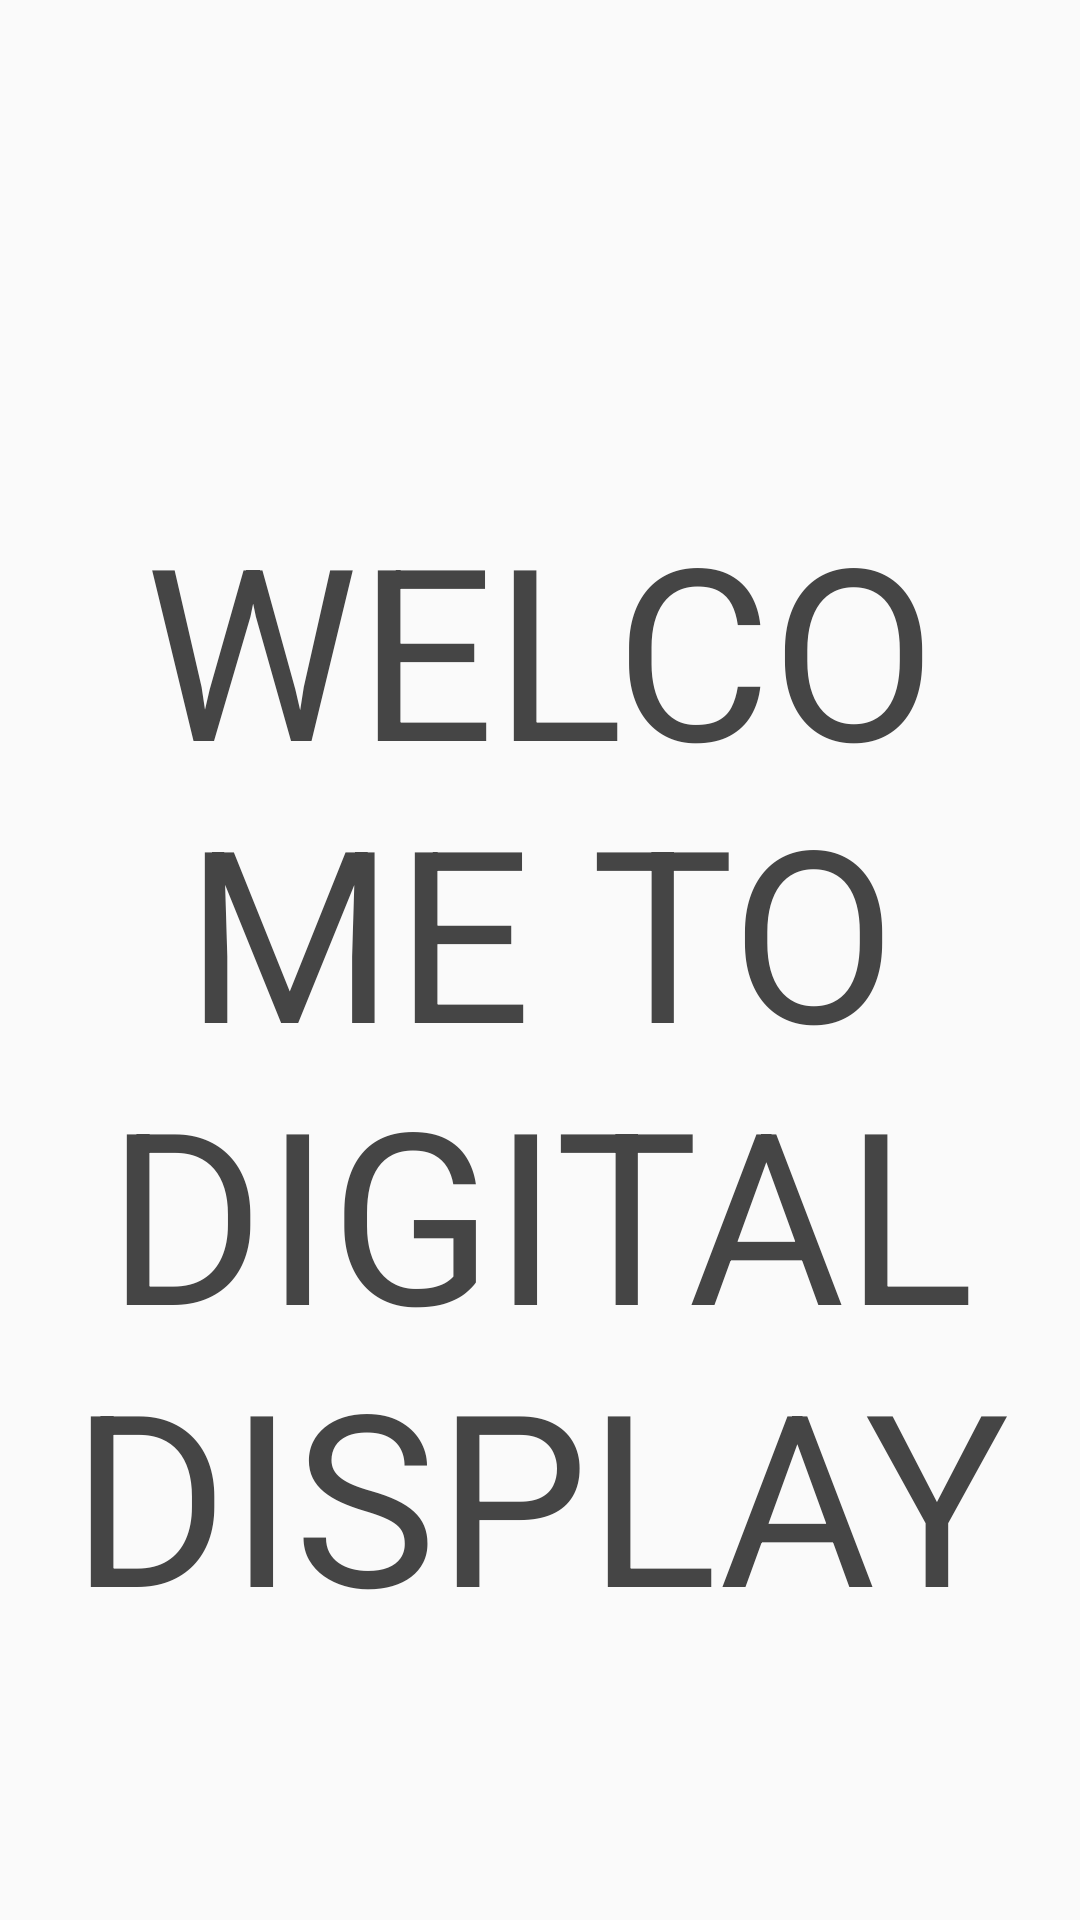

Layout XML and referenced resources for this Android screen:
<!-- AndroidManifest.xml: application theme AppTheme -->
<!-- res/layout/splash.xml -->
<?xml version="1.0" encoding="utf-8"?>
<RelativeLayout xmlns:android="http://schemas.android.com/apk/res/android"
    android:layout_width="match_parent"
    android:layout_height="match_parent"
    >

    <ImageView
        android:id="@+id/imgLogo"
        android:layout_width="wrap_content"
        android:layout_height="wrap_content"
        android:layout_centerInParent="true"
        />

    <TextView
        android:layout_width="fill_parent"
        android:layout_height="382dp"
        android:layout_alignParentStart="true"
        android:layout_alignTop="@+id/imgLogo"
        android:layout_marginTop="-158dp"
        android:gravity="center_horizontal"
        android:text="WELCOME TO DIGITAL DISPLAY BOARD MANAGMENT"
        android:textColor="#454545"
        android:textSize="80dp" />

</RelativeLayout>
<!-- resources referenced by this layout -->
<resources>
  <style name="AppTheme" parent="Theme.AppCompat.Light.DarkActionBar">
          
          <item name="colorPrimary">@color/colorPrimary</item>
          <item name="colorPrimaryDark">@color/colorPrimaryDark</item>
          <item name="colorAccent">@color/colorAccent</item>
      </style>
  <color name="colorPrimary">#c054e4</color>
  <color name="colorPrimaryDark">#7c2b9e</color>
  <color name="colorAccent">#FF4081</color>
</resources>
